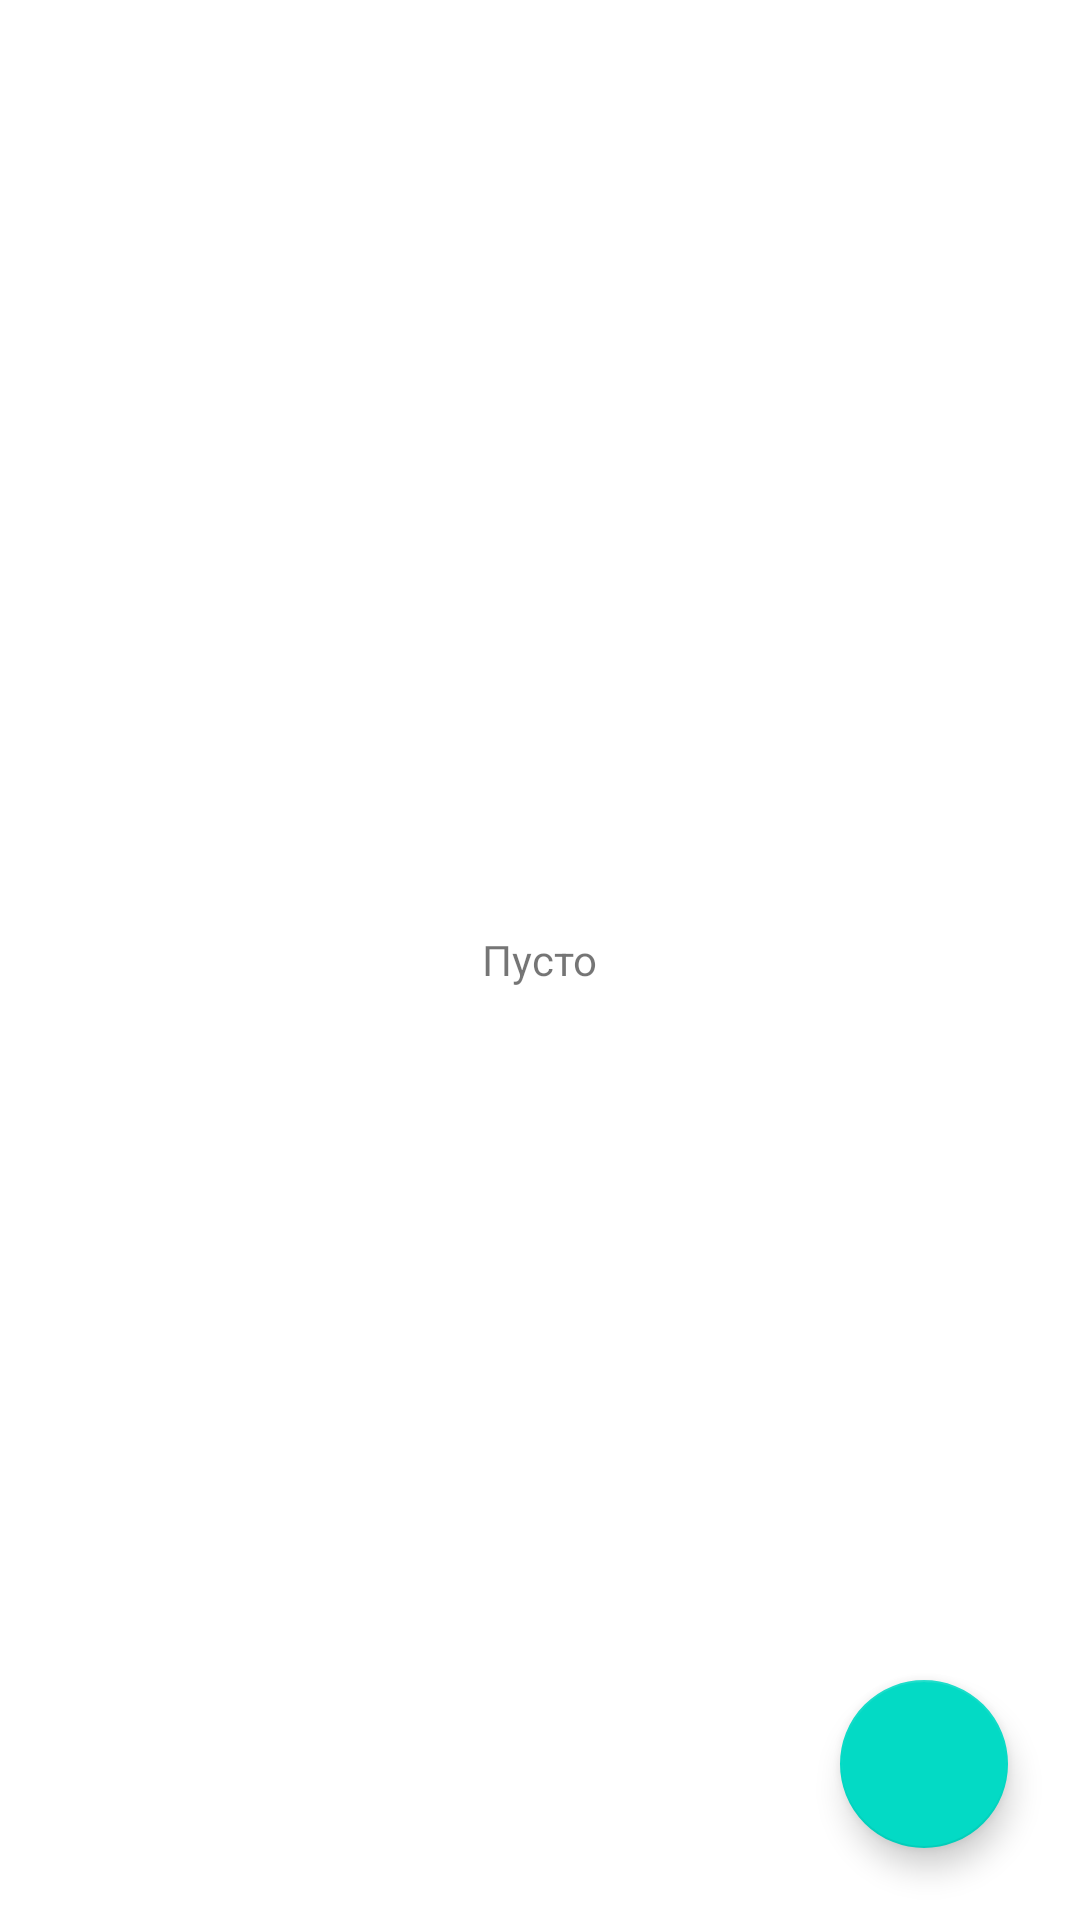

Reconstruct the res/layout file that produces this screen, plus the resources it refers to.
<!-- AndroidManifest.xml: application theme AppTheme -->
<!-- res/layout/event_list_fragment.xml -->
<?xml version="1.0" encoding="utf-8"?>
<FrameLayout xmlns:android="http://schemas.android.com/apk/res/android"
    xmlns:tools="http://schemas.android.com/tools"
    android:layout_width="match_parent"
    android:layout_height="match_parent"
    tools:context=".eventList.presentation.EventListFragment">

    <androidx.recyclerview.widget.RecyclerView
        android:id="@+id/eventList"
        android:layout_width="match_parent"
        android:layout_height="match_parent" />

    <TextView
        android:id="@+id/emptyListTextView"
        android:layout_width="wrap_content"
        android:layout_height="wrap_content"
        android:layout_gravity="center"
        android:text="@string/empty_event_list" />

    <com.google.android.material.floatingactionbutton.FloatingActionButton
        android:id="@+id/addEventButton"
        android:layout_width="wrap_content"
        android:layout_height="wrap_content"
        android:layout_gravity="bottom|end"
        android:layout_margin="24dp" />

</FrameLayout>
<!-- resources referenced by this layout -->
<resources>
  <string name="empty_event_list">Пусто</string>
  <style name="AppTheme" parent="Theme.MaterialComponents.DayNight.DarkActionBar">
          
          <item name="colorPrimary">@color/purple_200</item>
          <item name="colorPrimaryVariant">@color/purple_700</item>
          <item name="colorOnPrimary">@color/black</item>
          
          <item name="colorSecondary">@color/teal_200</item>
          <item name="colorSecondaryVariant">@color/teal_200</item>
          <item name="colorOnSecondary">@color/black</item>
          
          <item name="android:statusBarColor" tools:targetApi="l">?attr/colorPrimaryVariant</item>
          
      </style>
  <!-- not gathered from this repository: default colours our renderer supplied (Android Studio template values) -->
  <color name="purple_200">#FFBB86FC</color>
  <color name="purple_700">#FF3700B3</color>
  <color name="teal_200">#FF03DAC5</color>
  <color name="black">#FF000000</color>
</resources>
